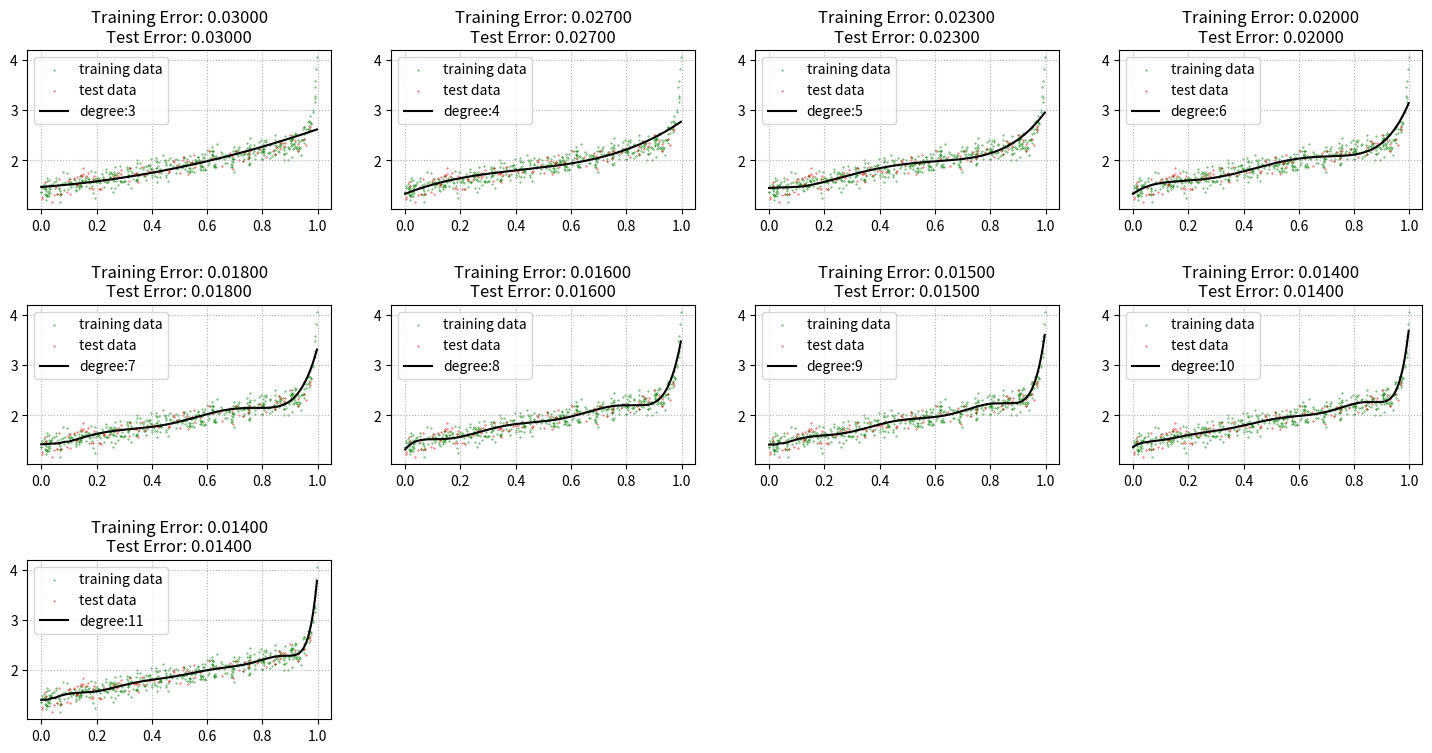

Write Python code to recreate this figure.
import numpy as np
import matplotlib.pyplot as plt


def fit(X, y):
    assert isinstance(X, np.ndarray)
    assert isinstance(y, np.ndarray)
    return np.linalg.solve(X.transpose().dot(X), X.transpose().dot(y))


def make_poly(X, degree):
    assert isinstance(X, np.ndarray)
    return np.vstack([X ** i for i in range(degree)]).transpose()


def mse(y, ypred):
    assert isinstance(y, np.ndarray)
    assert isinstance(ypred, np.ndarray)
    delta = y - ypred
    return delta.dot(delta) / len(y)


np.random.seed(1)
random_force = 0.2
f = lambda l: random_force * np.random.rand() + l ** 0 + \
              random_force * np.random.rand() + l ** 1 + \
              random_force * np.random.rand() + l ** 49 + \
              random_force * np.random.rand() + l ** 101

# inputs
x_train = np.random.random(500)
y_train = np.array([f(v) for v in x_train])
x_test = np.random.random(100)
y_test = np.array([f(v) for v in x_test])

plt.figure(figsize=(18, 12))
fno = 440
plt.subplots_adjust(hspace=0.6)
for polynomial_degree in range(3, 12):
    fno = fno + 1
    plt.subplot(fno)
    plt.scatter(x_train, y_train, s=.1, c='green', label='training data')
    plt.scatter(x_test, y_test, s=.1, c='red', label='test data')
    inputs_train = make_poly(x_train, polynomial_degree)
    inputs_test = make_poly(x_test, polynomial_degree)
    ypred_train = inputs_train.dot(fit(inputs_train, y_train))
    ypred_test = inputs_test.dot(fit(inputs_test, y_test))
    mse_train = round(mse(y_train, ypred_train), 3)
    mse_test = round(mse(y_test, ypred_test), 3)
    plt.title("Training Error: {0:.5f}\nTest Error: {0:.5f}".format(mse_train, mse_test))
    #plt.suptitle("Test Error: {0:.5f}".format(mse_test))
    lbl = "degree:{0:d}".format(polynomial_degree)
    plt.plot(sorted(x_train), sorted(ypred_train), label=lbl, color='k')
    plt.grid(ls=':')
    plt.legend()

plt.show()
